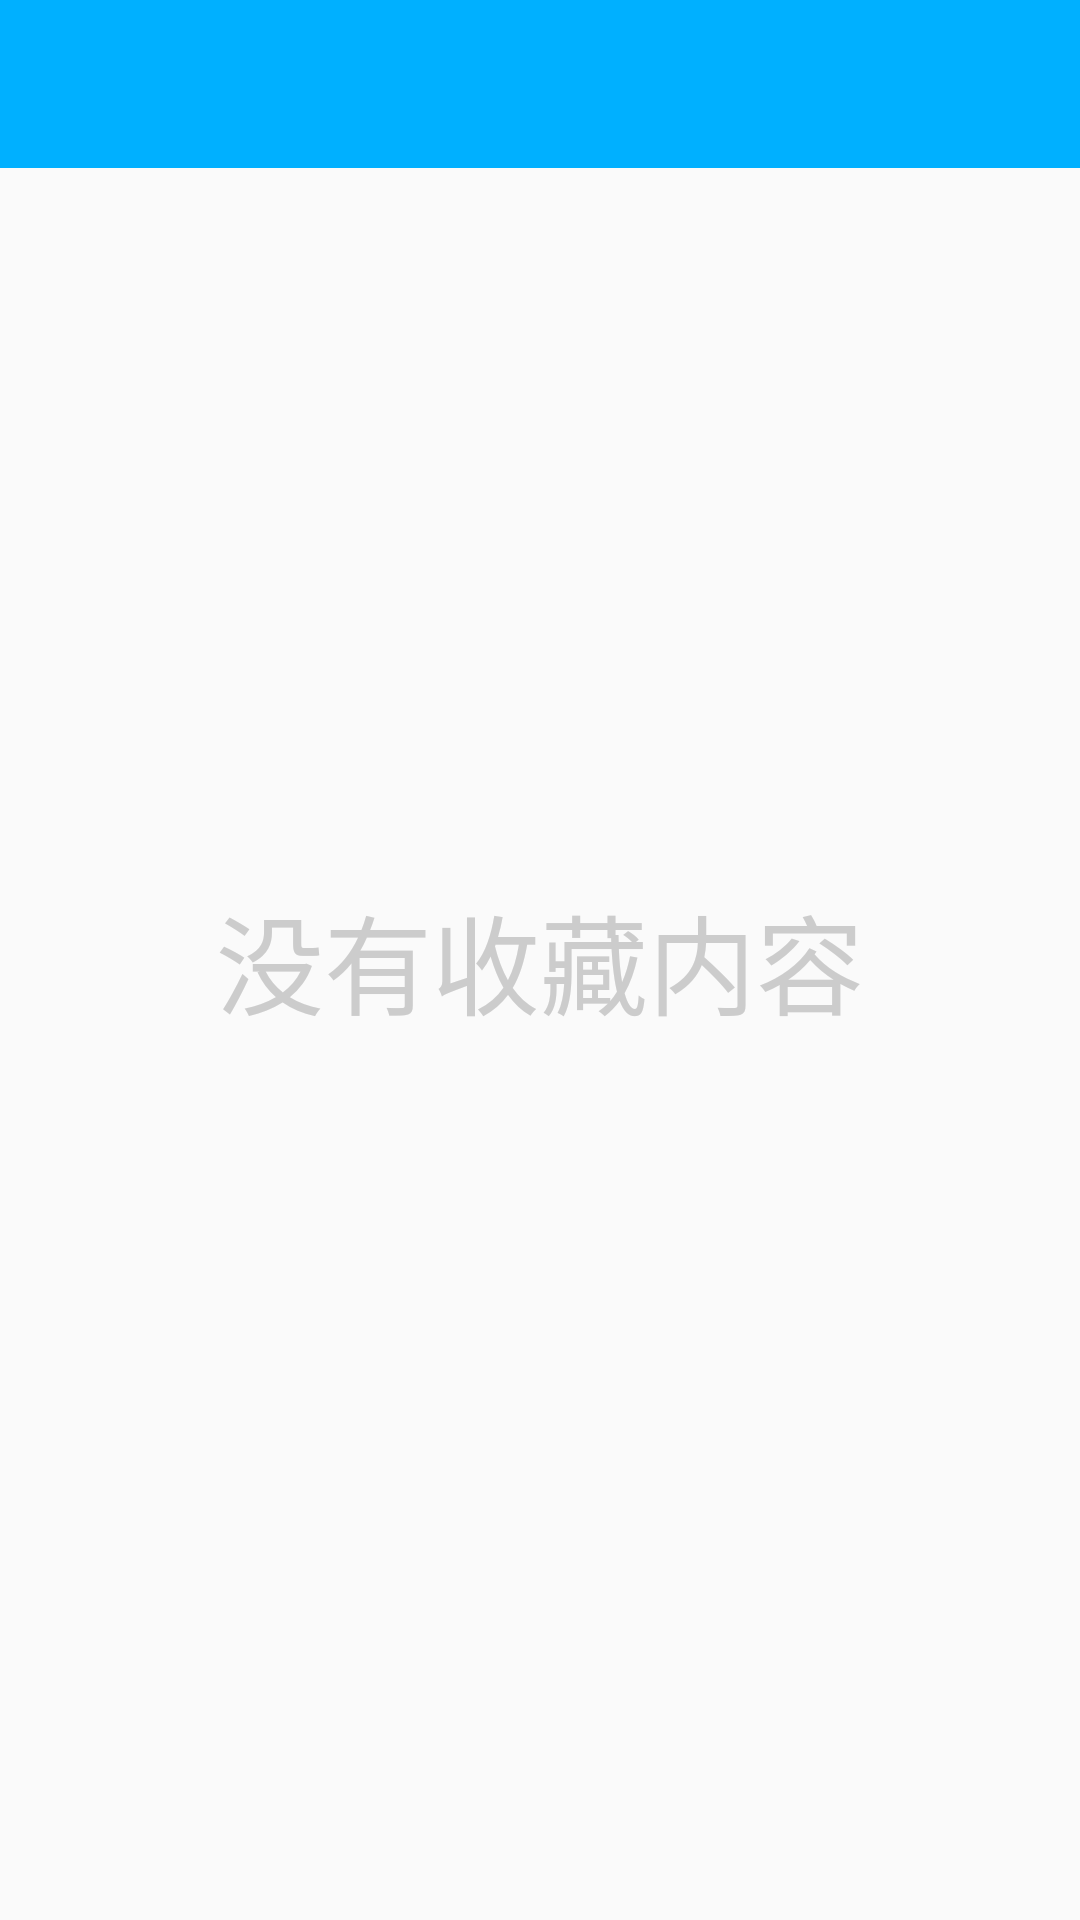

The Android layout XML behind this screen, and the referenced resources:
<!-- AndroidManifest.xml: application theme AppTheme -->
<!-- res/layout/activity_collect.xml -->
<?xml version="1.0" encoding="utf-8"?>
<RelativeLayout xmlns:android="http://schemas.android.com/apk/res/android"
    xmlns:tools="http://schemas.android.com/tools"
    android:id="@+id/activity_collect"
    android:layout_width="match_parent"
    android:layout_height="match_parent"
    tools:context="com.example.waean.zhiwen.CollectActivity">

    <android.support.v7.widget.Toolbar
        android:id="@+id/collect_toolbar"
        android:layout_width="match_parent"
        android:layout_height="?attr/actionBarSize"
        android:background="?attr/colorPrimaryDark"
        android:theme="@style/ThemeOverlay.AppCompat.Dark.ActionBar" />

    <android.support.v7.widget.RecyclerView
        android:id="@+id/collect_recycler_view"
        android:layout_width="match_parent"
        android:layout_height="wrap_content"
        android:layout_below="@id/collect_toolbar" />

    <TextView
        android:id="@+id/text_view"
        android:layout_width="match_parent"
        android:layout_height="wrap_content"
        android:layout_centerInParent="true"
        android:gravity="center"
        android:text="没有收藏内容"
        android:textColor="@color/gray"
        android:textSize="36sp" />
</RelativeLayout>
<!-- resources referenced by this layout -->
<resources>
  <color name="gray">#CCCCCC</color>
  <style name="AppTheme" parent="Theme.AppCompat.Light.NoActionBar">
          
          <item name="colorPrimary">@color/colorPrimary</item>
          <item name="colorPrimaryDark">@color/colorPrimaryDark</item>
          <item name="colorAccent">@color/colorAccent</item>
      </style>
  <color name="colorPrimary">#00b0ff</color>
  <color name="colorPrimaryDark">#00b0ff</color>
  <color name="colorAccent">#FF4081</color>
</resources>
